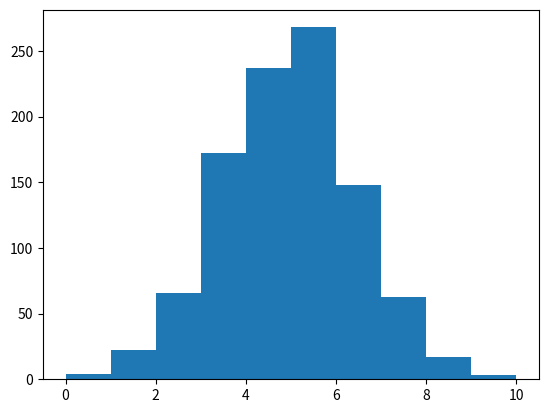

Generate this figure with matplotlib:
# Histrogramas

import numpy as np
import matplotlib.pyplot as plt
fig, ax = plt.subplots()
x = np.random.normal(5, 1.5, size=1000)
ax.hist(x, np.arange(0, 11))
plt.show()